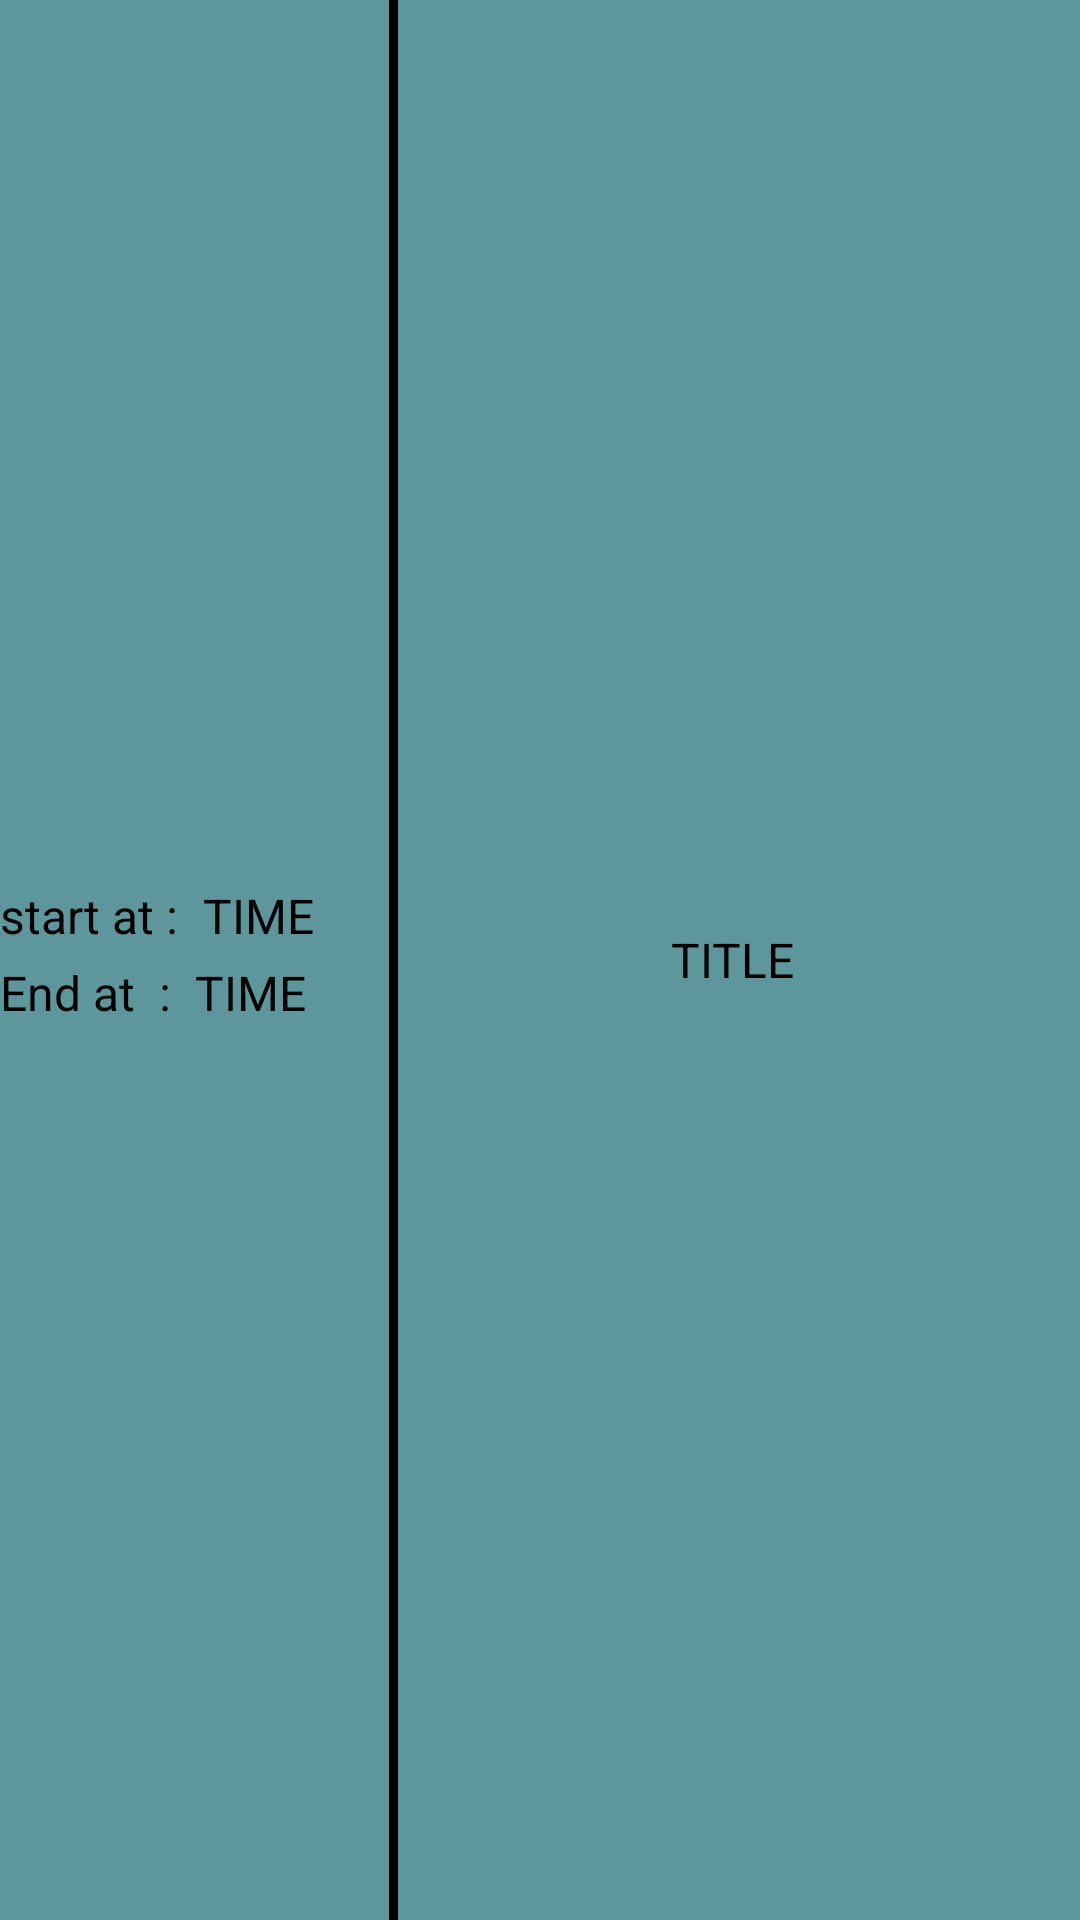

Write the Android layout XML for this screen, with the resource values it uses.
<!-- AndroidManifest.xml: application theme AppTheme -->
<!-- res/layout/todo_row_item.xml -->
<?xml version="1.0" encoding="utf-8"?>
<LinearLayout
        xmlns:android="http://schemas.android.com/apk/res/android"
        android:layout_width="match_parent"
        android:layout_height="80dp"
        android:background="@color/colorPrimary"
        android:layout_marginBottom="3dp"
       >
    <LinearLayout
            android:gravity="center_vertical"
            android:id="@+id/LinearBackGround"
            android:layout_weight=".4"
            android:layout_width="0dp"
            android:layout_height="match_parent"
            android:orientation="vertical">
        <LinearLayout
                android:layout_width="match_parent"
                android:layout_height="wrap_content"
                android:orientation="horizontal"
                android:paddingBottom="4dp"
        >
            <TextView
                    android:text="start at :  "
                    android:layout_width="wrap_content"
                    android:layout_height="wrap_content"
                    android:textColor="#000000"
                    android:textSize="16sp"
            />
            <TextView
                    android:layout_width="wrap_content"
                    android:layout_height="wrap_content"
                    android:text="TIME"
                    android:textColor="#000000"
                    android:textSize="16sp"
                    android:id="@+id/todo_row_item_start_time"
            />


        </LinearLayout>
        <LinearLayout
                android:layout_width="match_parent"
                android:layout_height="wrap_content"
                android:paddingBottom="4dp">
            <TextView
                    android:text="End at  :  "
                    android:layout_width="wrap_content"
                    android:layout_height="wrap_content"
                    android:textColor="#000000"
                    android:textSize="16sp"
            />
            <TextView
                    android:id="@+id/todo_row_item_end_time"
                    android:layout_width="wrap_content"
                    android:layout_height="wrap_content"
                    android:text="TIME"
                    android:textColor="#000000"
                    android:textSize="16sp"/>

        </LinearLayout>

    </LinearLayout>
    <View
            android:layout_width="3dp"
            android:layout_height="match_parent"
            android:background="#000000"/>
    <LinearLayout
            android:layout_weight=".7"
            android:layout_width="0dp"
            android:layout_height="match_parent"
            android:orientation="vertical">
        <TextView
                android:id="@+id/todo_row_item_title"
                android:gravity="center"
                android:textColor="#000000"
                android:textSize="16sp"
                android:text="TITLE "
                android:layout_width="match_parent"
                android:layout_height="match_parent"/>


    </LinearLayout>

</LinearLayout>
<!-- resources referenced by this layout -->
<resources>
  <color name="colorPrimary">#5d979b</color>
  <style name="AppTheme" parent="Theme.AppCompat.Light.DarkActionBar">
          
          <item name="colorPrimary">@color/colorPrimary</item>
          <item name="colorPrimaryDark">@color/colorPrimaryDark</item>
          <item name="colorAccent">@color/colorAccent</item>
      </style>
  <color name="colorPrimaryDark">#dbe6e8</color>
  <color name="colorAccent">#D81B60</color>
</resources>
